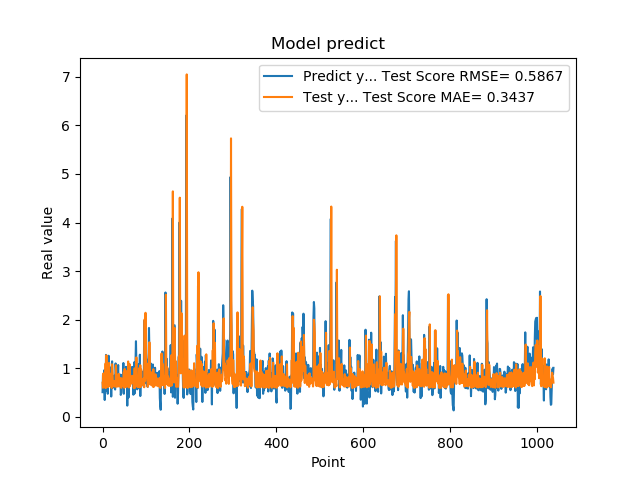

Source data for this figure (header and first rows):
5.082880258560180664e-01, 7.035251826615279702e-01
8.640019893646240234e-01, 5.977795814042351497e-01
8.469420075416564941e-01, 8.941716191212619735e-01
7.976629734039306641e-01, 6.970965774467828835e-01
9.608020186424257592e-01, 6.683243656080364303e-01
3.470349907875061035e-01, 8.033574994146492898e-01
9.546210169792177513e-01, 5.987472767292293385e-01
5.251880288124084473e-01, 1.100271526609471584e+00
1.275226235389709695e+00, 5.962386380908030192e-01
8.723750114440917969e-01, 1.267926920762600496e+00
7.321749925613403320e-01, 6.945853101785918193e-01
7.640249729156494141e-01, 6.389184668564714675e-01
4.752210080623626154e-01, 6.800910227644046957e-01
7.414129972457885742e-01, 6.109800870117981786e-01
1.258002042770385520e+00, 8.326966140158486018e-01
7.274609804153442383e-01, 1.109894423221822191e+00
7.892770171165466309e-01, 6.451189691896528355e-01
6.914690136909484863e-01, 6.954061152842944127e-01
7.093830108642578125e-01, 6.384521785827953488e-01
1.014547944068908691e+00, 6.808688130354328960e-01
4.182830154895783026e-01, 8.915353432957713320e-01
1.002280950546264648e+00, 5.949021653627761808e-01
1.143296003341674805e+00, 1.082154472376970933e+00
6.746559739112854004e-01, 8.951565728238899400e-01
6.009536385536193848e-01, 6.249034706060538902e-01
6.538079977035522461e-01, 6.559085324203995926e-01
7.814120054244995117e-01, 7.074536224791431183e-01
8.469259738922119141e-01, 7.366760466700613685e-01
6.482390165328979492e-01, 7.130201451797295586e-01
5.623700022697448730e-01, 6.196061217330101067e-01
1.099647998809814453e+00, 6.566641977777396555e-01
9.541710019111632191e-01, 1.063414007476814360e+00
6.694499850273132324e-01, 7.413391120160449654e-01
6.464660167694091797e-01, 6.182888345152051102e-01
8.223180174827575684e-01, 6.707097803888445453e-01
8.300920128822326660e-01, 7.674959592209816828e-01
1.067314028739929199e+00, 6.909345253942381637e-01
6.827279925346374512e-01, 8.851211369008600283e-01
6.464239954948425293e-01, 6.233978921036970045e-01
6.881093978881835938e-01, 6.648147060923433882e-01
6.500350236892700195e-01, 6.965015803108481895e-01
8.693690299987792969e-01, 6.635261216743898460e-01
4.518609941005706787e-01, 7.998900741854545471e-01
4.952389895915984552e-01, 5.968529251361452959e-01
6.850870251655578613e-01, 7.247688985922261518e-01
8.653740286827087402e-01, 7.858582567716835277e-01
7.400469779968261719e-01, 7.751075649078250640e-01
8.204330205917358398e-01, 6.419983435712696140e-01
1.108605027198791504e+00, 7.090940127701002016e-01
4.751499891281127930e-01, 9.265752739157895324e-01
9.457899928092955433e-01, 5.988905378267282975e-01
7.877500057220458984e-01, 9.864363757498509910e-01
9.367713332176208496e-01, 6.592433221813235322e-01
6.470239758491516113e-01, 7.862669436940126211e-01
1.029777050018310325e+00, 6.134771394733284922e-01
9.328820109367371716e-01, 9.412610718489213824e-01
7.528370022773742676e-01, 7.347797617478343257e-01
2.307340055704117099e-01, 6.446495308035000704e-01
8.772729635238647461e-01, 6.217203633170034216e-01
7.876309752464294434e-01, 1.140713811753936602e+00
3.992269933223724365e-01, 6.615518053374256358e-01
... 979 more rows
